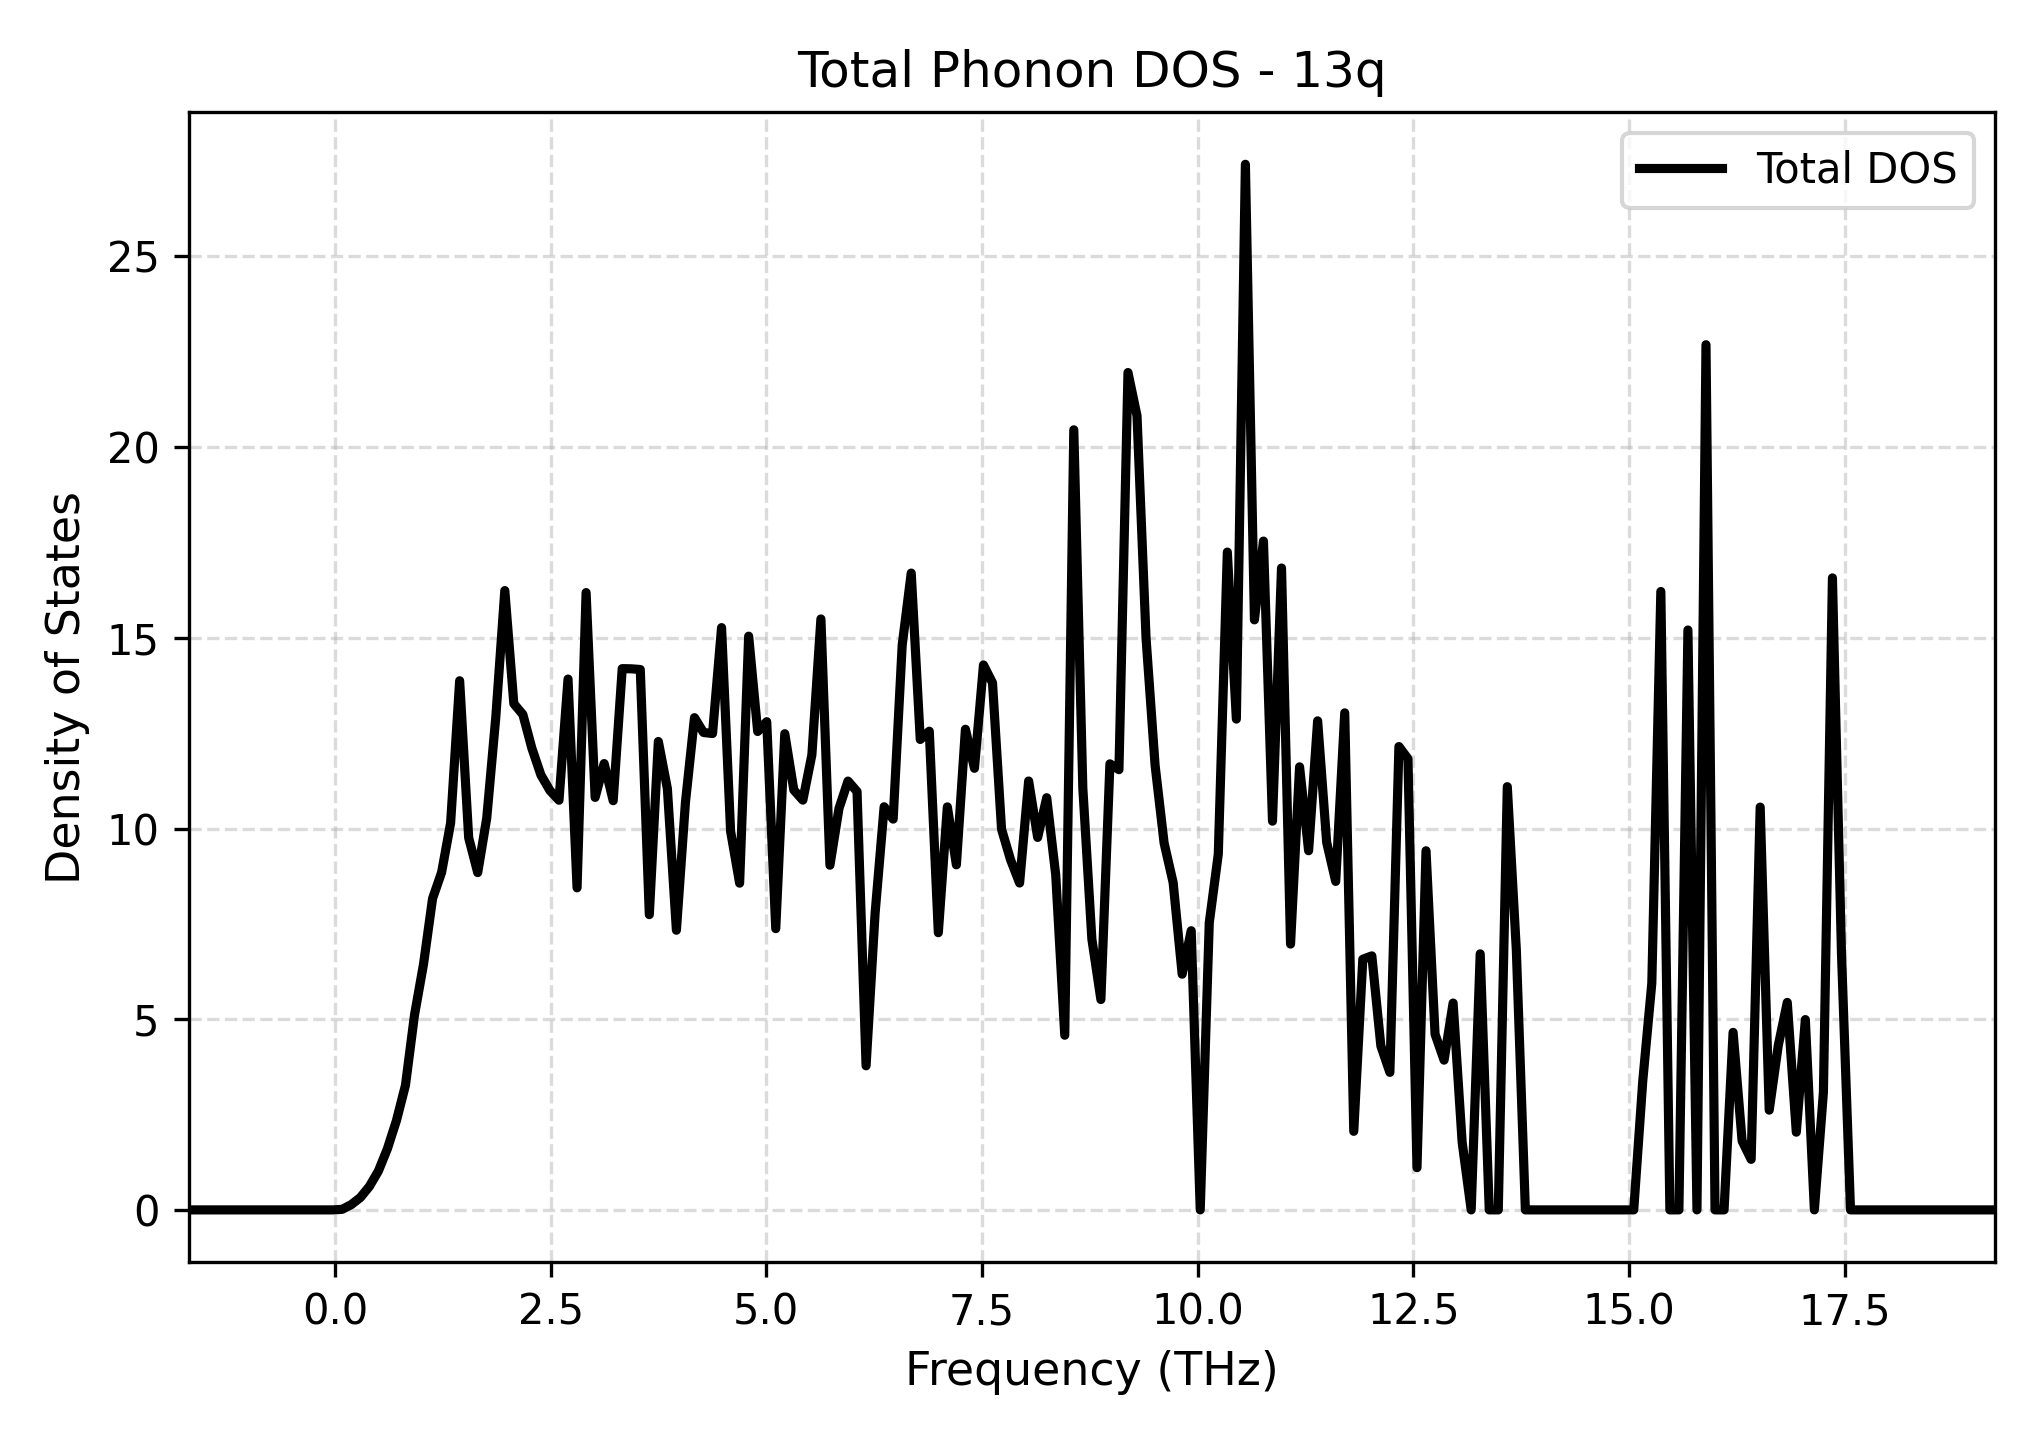

Data behind this chart, as committed beside it:
Frequency_THz, Total_DOS
-1.697, 0.0
-1.592, 0.0
-1.488, 0.0
-1.383, 0.0
-1.278, 0.0
-1.174, 0.0
-1.069, 0.0
-0.9642, 0.0
-0.8595, 0.0
-0.7548, 0.0
-0.6501, 0.0
-0.5454, 0.0
-0.4407, 0.0
-0.336, 0.0
-0.2313, 0.0
-0.1266, 0.0
-0.02184, 0.0
0.08286, 0.01516
0.1876, 0.1388
0.2923, 0.3229
0.397, 0.6128
0.5017, 1.017
0.6064, 1.603
0.7111, 2.341
0.8158, 3.268
0.9205, 5.108
1.025, 6.443
1.13, 8.163
1.235, 8.849
1.339, 10.15
1.444, 13.88
1.549, 9.757
1.653, 8.844
1.758, 10.28
1.863, 12.91
1.968, 16.24
2.072, 13.27
2.177, 12.99
2.282, 12.1
2.386, 11.4
2.491, 11
2.596, 10.74
2.701, 13.92
2.805, 8.445
2.91, 16.19
3.015, 10.82
3.119, 11.7
3.224, 10.73
3.329, 14.19
3.433, 14.19
3.538, 14.17
3.643, 7.742
3.748, 12.28
3.852, 11.05
3.957, 7.333
4.062, 10.68
4.166, 12.91
4.271, 12.52
4.376, 12.49
4.481, 15.27
... 141 more rows
